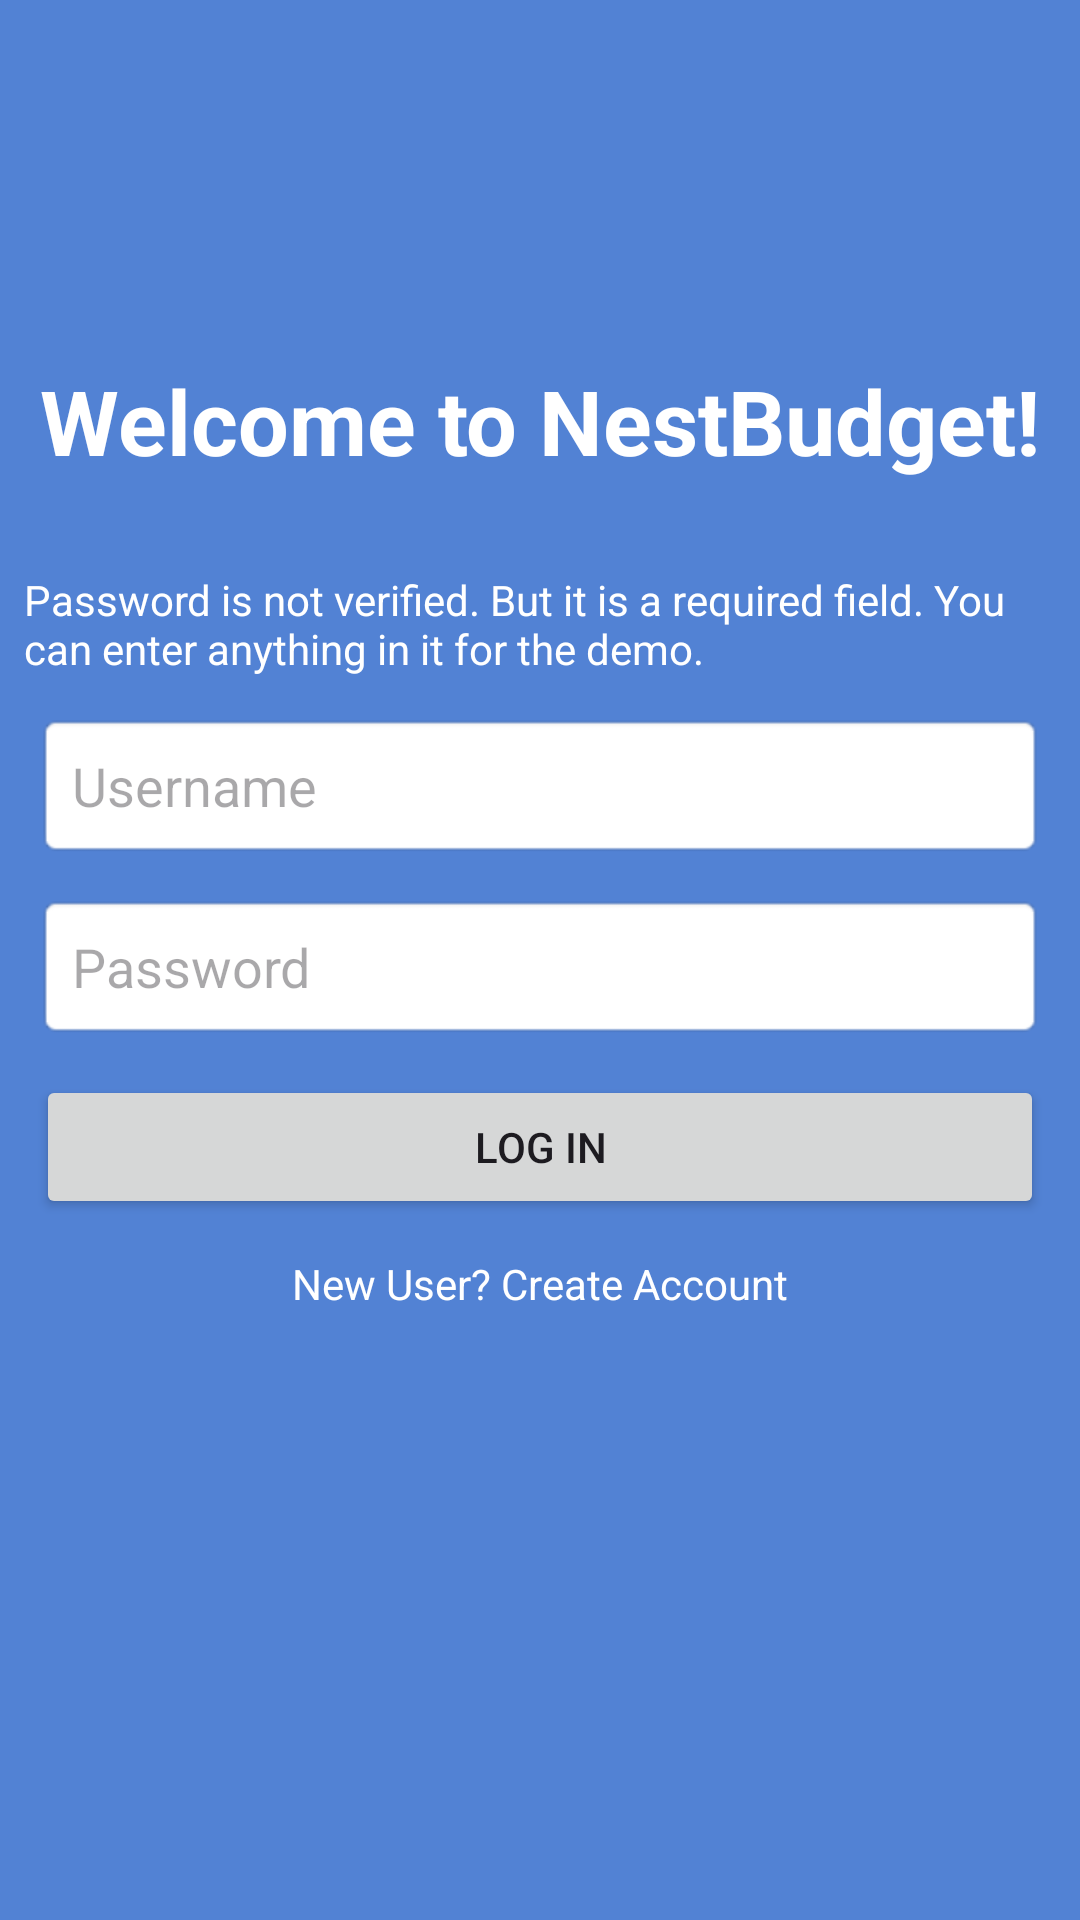

Write the Android layout XML for this screen, with the resource values it uses.
<!-- AndroidManifest.xml: application theme Theme.NestBudget -->
<!-- res/layout/activity_login.xml -->
<?xml version="1.0" encoding="utf-8"?>
<androidx.constraintlayout.widget.ConstraintLayout xmlns:android="http://schemas.android.com/apk/res/android"
    xmlns:app="http://schemas.android.com/apk/res-auto"
    xmlns:tools="http://schemas.android.com/tools"
    android:layout_width="match_parent"
    android:layout_height="match_parent"
    android:background="@drawable/login_background"
    tools:context=".LoginActivity">

    
    <TextView
        android:id="@+id/activityLabel"
        android:layout_width="wrap_content"
        android:layout_height="wrap_content"
        android:text="Welcome to NestBudget!"
        android:textSize="30dp"
        android:textStyle="bold"
        android:textColor="@android:color/white"
        app:layout_constraintBottom_toBottomOf="parent"
        app:layout_constraintEnd_toEndOf="parent"
        app:layout_constraintStart_toStartOf="parent"
        app:layout_constraintTop_toTopOf="parent"
        app:layout_constraintVertical_bias="0.2" />

    <TextView
        android:id="@+id/activityInstruction"
        android:layout_width="match_parent"
        android:layout_height="wrap_content"
        android:layout_marginStart="8dp"
        android:layout_marginTop="30dp"
        android:text="Password is not verified. But it is a required field. You can enter anything in it for the demo."
        android:textColor="@android:color/white"
        app:layout_constraintStart_toStartOf="parent"
        app:layout_constraintTop_toBottomOf="@id/activityLabel" />

    
    <EditText
        android:id="@+id/editTextUsername"
        android:layout_width="match_parent"
        android:layout_height="wrap_content"
        android:layout_margin="12dp"
        android:background="@android:drawable/editbox_background"
        android:hint="Username"
        android:inputType="text"
        android:padding="12dp"
        app:layout_constraintEnd_toEndOf="parent"
        app:layout_constraintStart_toStartOf="parent"
        app:layout_constraintTop_toBottomOf="@+id/activityInstruction" />

    <EditText
        android:id="@+id/editTextPassword"
        android:layout_width="match_parent"
        android:layout_height="wrap_content"
        android:hint="Password"
        android:padding="12dp"
        android:inputType="textPassword"
        android:layout_margin="12dp"
        android:background="@android:drawable/editbox_background"
        app:layout_constraintTop_toBottomOf="@id/editTextUsername"
        app:layout_constraintStart_toStartOf="parent"
        app:layout_constraintEnd_toEndOf="parent"
        android:layout_marginTop="12dp"/>

    <Button
        android:id="@+id/buttonLogin"
        android:layout_width="match_parent"
        android:layout_height="wrap_content"
        android:text="Log In"
        android:layout_margin="12dp"
        app:layout_constraintTop_toBottomOf="@id/editTextPassword"
        app:layout_constraintStart_toStartOf="parent"
        app:layout_constraintEnd_toEndOf="parent"
        android:layout_marginTop="16dp"/>

    <TextView
        android:id="@+id/textViewCreateAccount"
        android:layout_width="wrap_content"
        android:layout_height="wrap_content"
        android:text="New User? Create Account"
        android:textColor="@android:color/white"
        android:textSize="14sp"
        android:clickable="true"
        android:focusable="true"
        android:layout_margin="12dp"
        app:layout_constraintTop_toBottomOf="@id/buttonLogin"
        app:layout_constraintStart_toStartOf="parent"
        app:layout_constraintEnd_toEndOf="parent"
        android:layout_marginTop="12dp"/>
</androidx.constraintlayout.widget.ConstraintLayout>
<!-- resources referenced by this layout -->
<resources>
  <!-- drawable login_background: jpg bitmap (drawable, 13265 bytes) -->
  <style name="Theme.NestBudget" parent="Base.Theme.NestBudget" />
  <style name="Base.Theme.NestBudget" parent="Theme.Material3.DayNight.NoActionBar">
          
          
      </style>
</resources>
